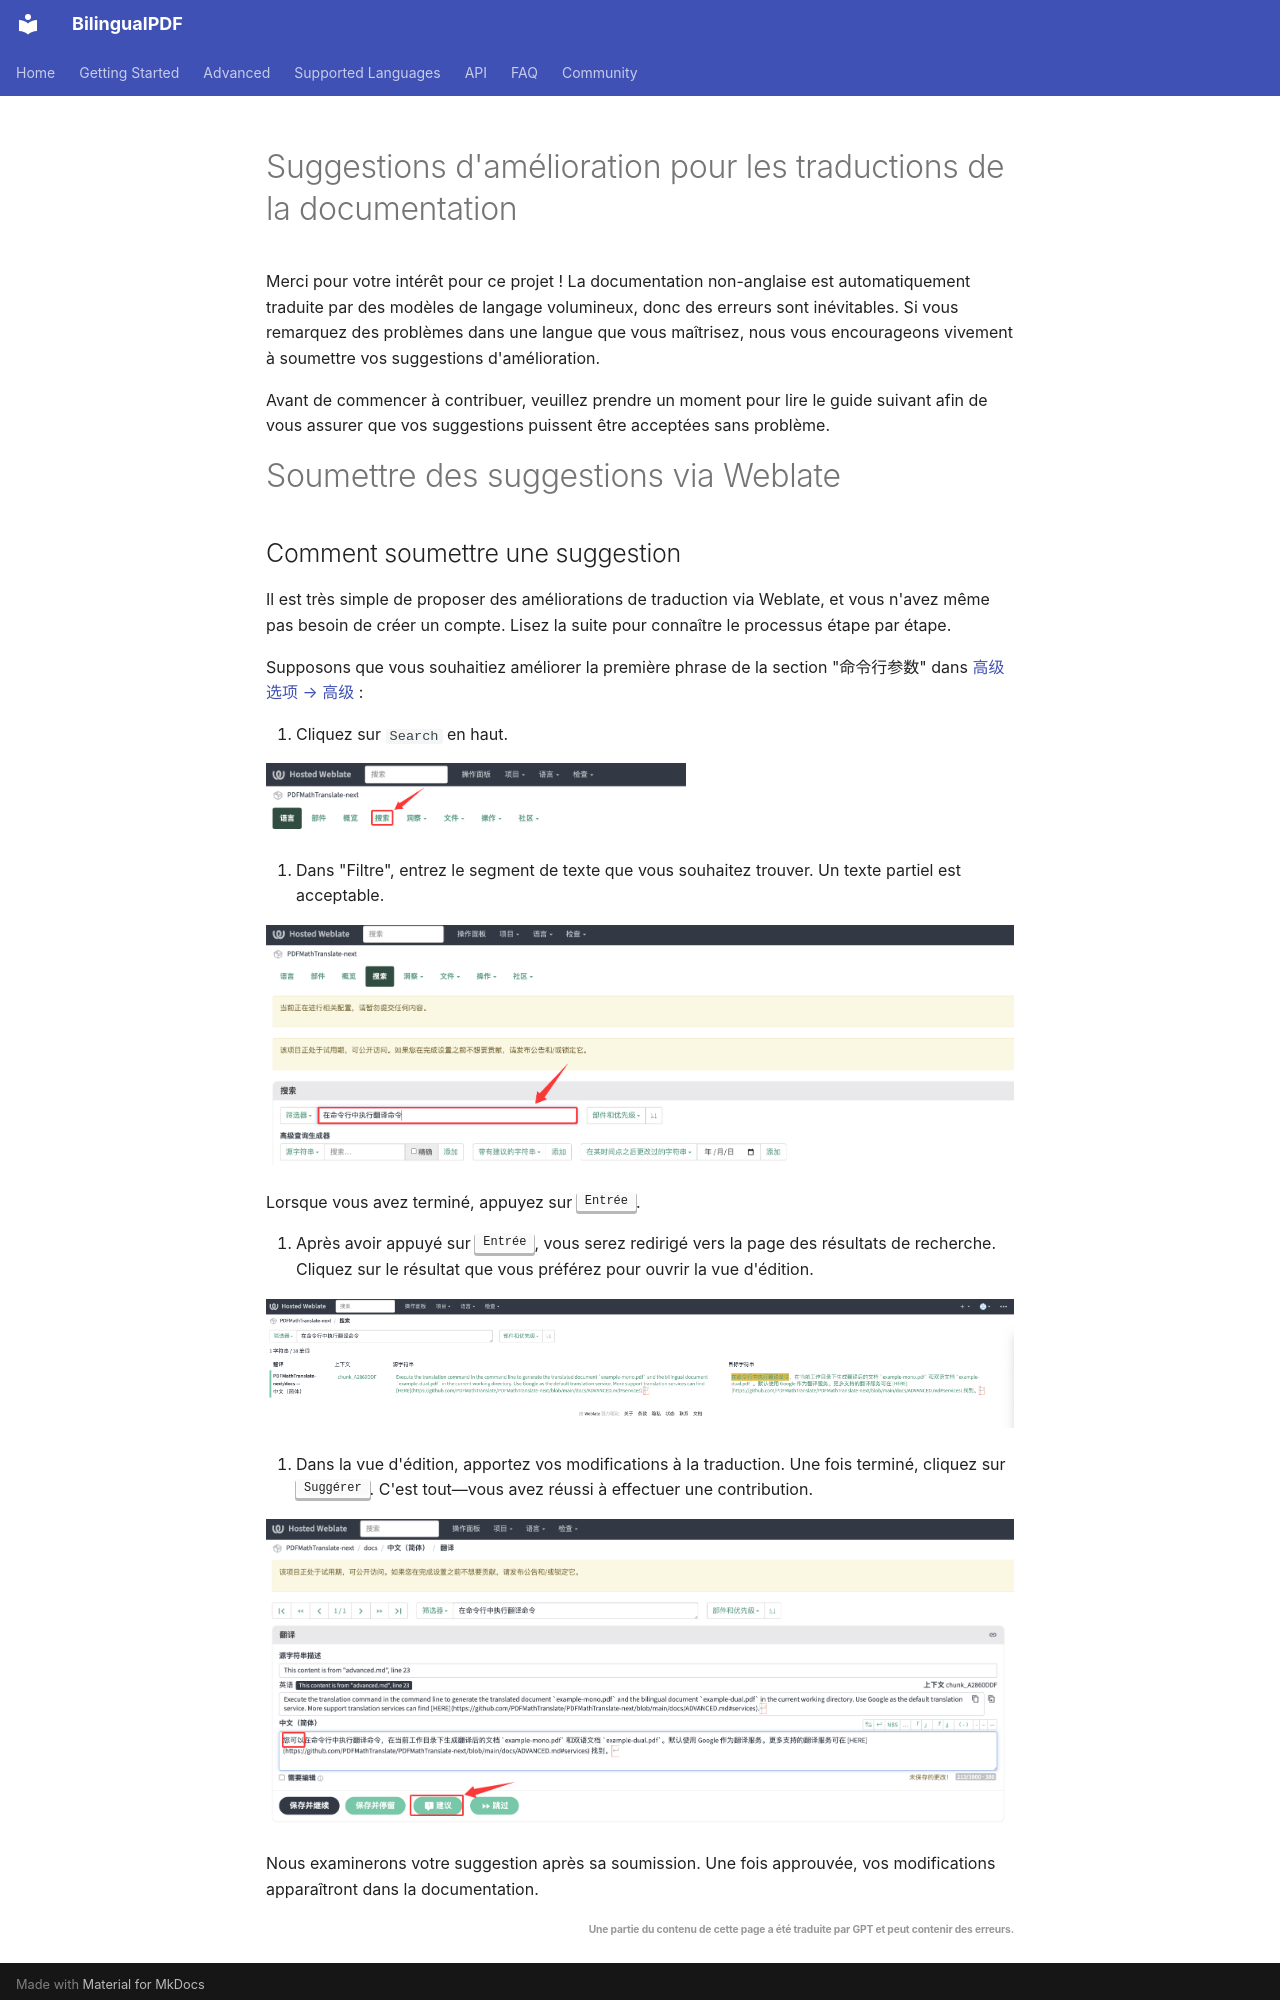

repository: OpenX123/BilingualPDF · page: fr/community/Translate-Contribution-Guide.html · generator: mkdocs

# Suggestions d'amélioration pour les traductions de la documentation

Merci pour votre intérêt pour ce projet ! La documentation non-anglaise est automatiquement traduite par des modèles de langage volumineux, donc des erreurs sont inévitables. Si vous remarquez des problèmes dans une langue que vous maîtrisez, nous vous encourageons vivement à soumettre vos suggestions d'amélioration.

Avant de commencer à contribuer, veuillez prendre un moment pour lire le guide suivant afin de vous assurer que vos suggestions puissent être acceptées sans problème.

# Soumettre des suggestions via Weblate
